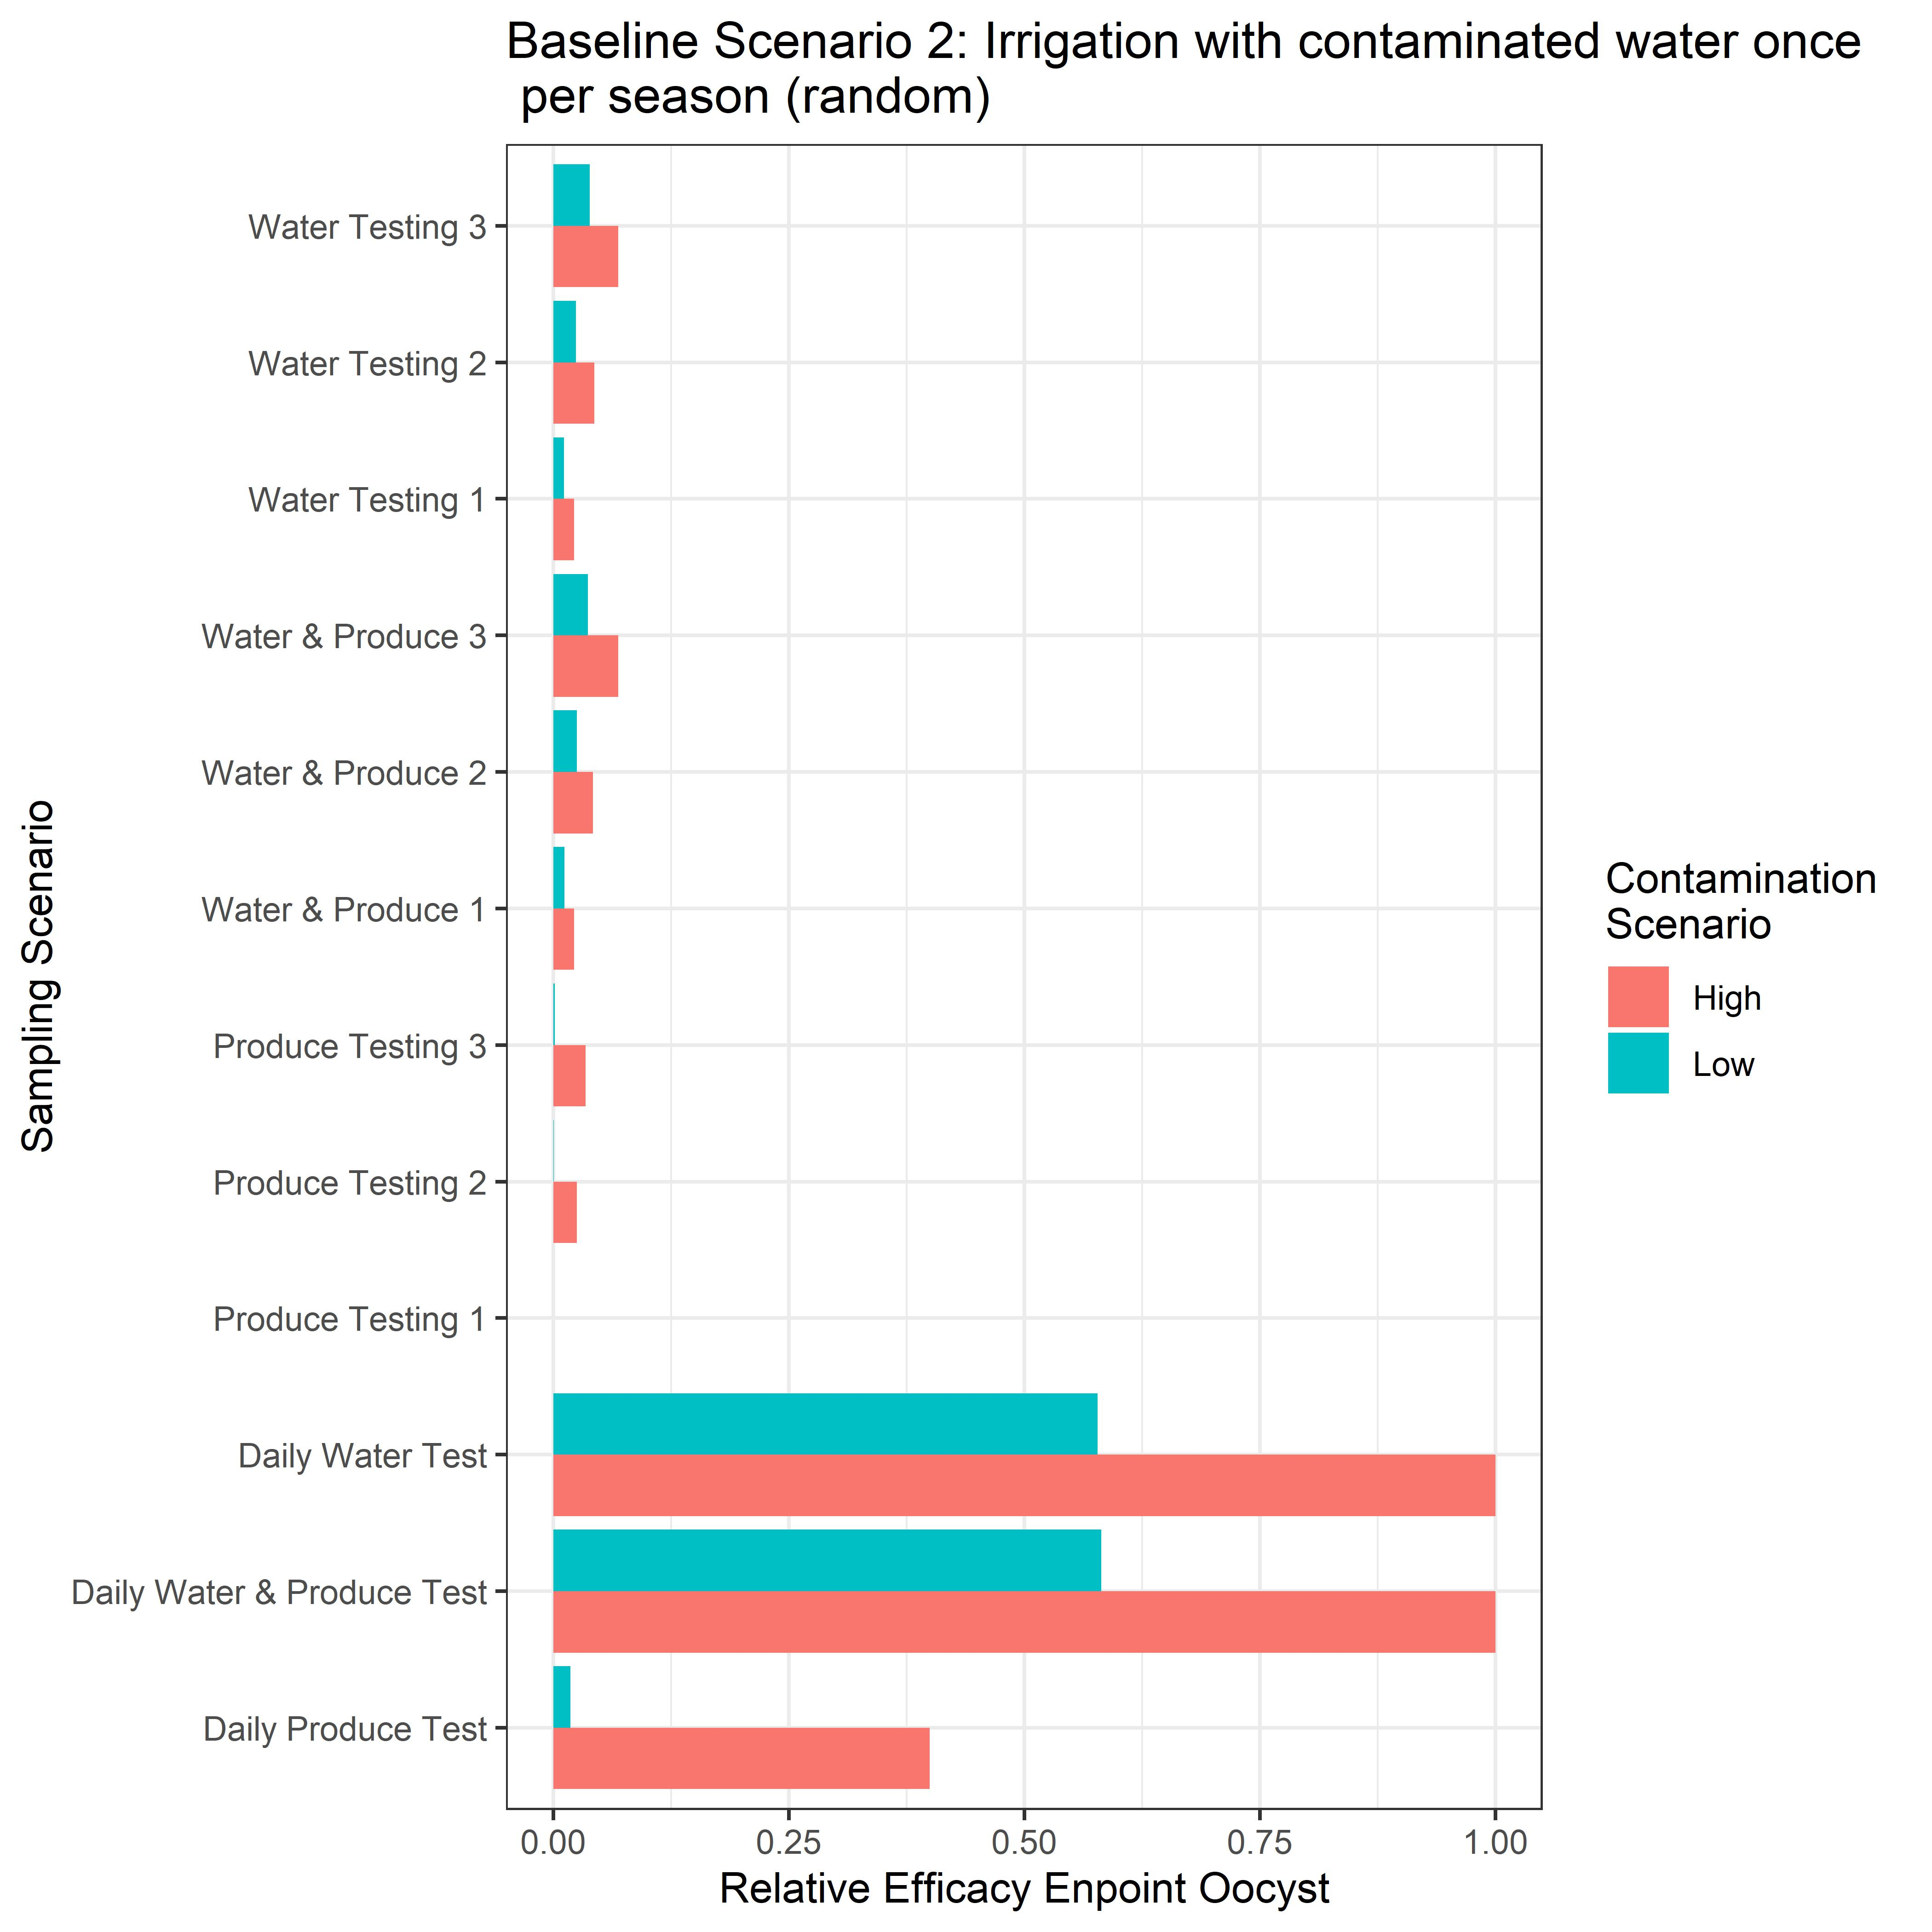

Source data for this figure (header and first rows):
Scenarios, Relative_Efficacy, Contamination, Scenarios2
Daily_Water_Test, 0.5779, Low, Daily Water Test
Daily_Produce_Test, 0.0185, Low, Daily Produce Test
Water_Testing_1, 0.0115, Low, Water Testing 1
Water_Testing_2, 0.0244, Low, Water Testing 2
Water_Testing_3, 0.039, Low, Water Testing 3
Produce_Testing_1, 0, Low, Produce Testing 1
Produce_Testing_2, 0.0006, Low, Produce Testing 2
Produce_Testing_3, 0.0017, Low, Produce Testing 3
Daily_Water&Product_Test, 0.5815, Low, Daily Water & Produce Test
Water&Product_1, 0.0118, Low, Water & Produce 1
Water&Product_2, 0.025, Low, Water & Produce 2
Water&Product_3, 0.0371, Low, Water & Produce 3
Daily_Water_Test, 1, High, Daily Water Test
Daily_Produce_Test, 0.3996, High, Daily Produce Test
Water_Testing_1, 0.0221, High, Water Testing 1
Water_Testing_2, 0.0437, High, Water Testing 2
Water_Testing_3, 0.0693, High, Water Testing 3
Produce_Testing_1, 0.0002, High, Produce Testing 1
Produce_Testing_2, 0.0252, High, Produce Testing 2
Produce_Testing_3, 0.0346, High, Produce Testing 3
Daily_Water&Product_Test, 1, High, Daily Water & Produce Test
Water&Product_1, 0.0224, High, Water & Produce 1
Water&Product_2, 0.042, High, Water & Produce 2
Water&Product_3, 0.0693, High, Water & Produce 3
